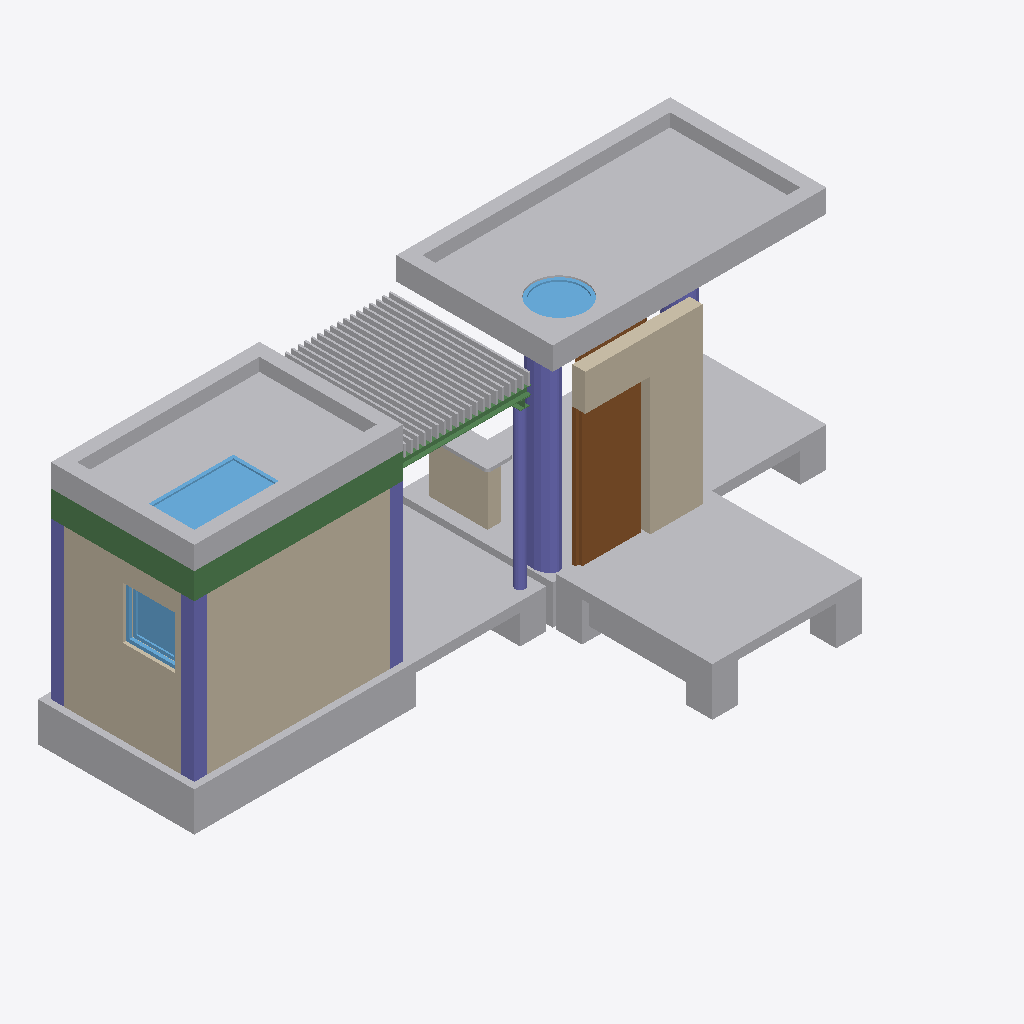
Isometric view of an IFC building model (IFC-SPF (STEP), schema IFC2X3, length unit millimetre), seen from the south-west, elements coloured by IFC class: 20 other elements (light grey), 6 columns (violet), 5 beams (green), 4 walls (beige), 3 windows (light blue), 2 doors (brown).
Extent 9.7 m × 4.8 m × 3.8 m (x, y, z). Storeys (1): Ground floor at 0.00 m. Elements (52): 24 IfcBuildingElementProxy, 8 IfcColumn, 7 IfcBeam, 7 IfcWall, 3 IfcDoor, 3 IfcWindow.

HEADER;
FILE_DESCRIPTION(('ViewDefinition [CoordinationView_V2.0]'),'2;1');
FILE_NAME('Project Number','2014-09-19T14:21:09',(''),(''),'The EXPRESS Data Manager Version 5.01.0100.02.64','20131024_2115(x64) - Exporter 3.2.0.0 - Alternat','');
FILE_SCHEMA(('IFC2X3'));
ENDSEC;
DATA;
#79=IFCPROJECT('67e62d8a_6674_4358_92f',#41,'Project Number',$,$,'Project Name','Project Status',(#71),#66);
#39321=IFCSITE('3MDEy8EvyHvBCG093rt3ko',#41,'Default',$,'',#39320,$,$,.ELEMENT.,(42,21,30,344238),(-71,-3,-35,-194702),0.0,$,$);
#89=IFCBUILDING('3MD_PUEvyHvBCG093rt3ko',#41,'',$,$,#32,$,'',.ELEMENT.,$,$,#85);
#98=IFCBUILDINGSTOREY('3MD$zoEvyHvBCG093rt3ko',#41,'Ground floor',$,$,#96,$,'Ground floor',.ELEMENT.,0.0);
#5487=IFCBUILDINGELEMENTPROXY('3N8hEWEvyHvBCG093rt3ko',#41,'Wall007:Wall007:126669',$,'Wall007',#5486,#5481,'126669',.ELEMENT.);
#521=IFCWALL('3MM1nYEvyHvBCG093rt3ko',#41,'Wall Long 1:Wall Long 1:126024',$,'Wall Long 1:Wall Long 1:126022',#499,#519,'126024');
#4887=IFCBUILDINGELEMENTPROXY('3N6JOOEvyHvBCG093rt3ko',#41,'Annex slab:Annex slab:126640',$,'Annex slab',#4886,#4881,'126640',.ELEMENT.);
#38284=IFCBUILDINGELEMENTPROXY('3Na2YaEvyHvBCG093rt3ko',#41,'Roof slab:Roof slab:126718',$,'Roof slab',#38283,#38278,'126718',.ELEMENT.);
#38357=IFCBUILDINGELEMENTPROXY('3Nc2fyEvyHvBCG093rt3ko',#41,'Wall:Wall:126725',$,'Wall',#38356,#38351,'126725',.ELEMENT.);
#2420=IFCBUILDINGELEMENTPROXY('3MXgjKEvyHvBCG093rt3ko',#41,'Brises:Brises:126205',$,'Brises',#2419,#2414,'126205',.ELEMENT.);
#317=IFCWALL('3MIXMuEvyHvBCG093rt3ko',#41,'Wall Short 1:Wall Short 1:125961',$,'Wall Short 1:Wall Short 1:125959',#294,#315,'125961');
#2066=IFCWALL('3MUTQGEvyHvBCG093rt3ko',#41,'Annex front wall:Annex front wall:126149',$,'Annex front wall:Annex front wall:126147',#1865,#2064,'126149');
#3897=IFCBUILDINGELEMENTPROXY('3N201kEvyHvBCG093rt3ko',#41,'Footing Long 1:Footing Long 1:126370',$,'Footing Long 1',#3896,#3893,'126370',.ELEMENT.);
#2164=IFCDOOR('3MVFj0EvyHvBCG093rt3ko',#41,'Annex door:Annex door:126172',$,'Annex door',#2163,#2160,'126172',2100.0,1000.0);
#4722=IFCBUILDINGELEMENTPROXY('3N5adaEvyHvBCG093rt3ko',#41,'Slab Terrace:Slab Terrace:126595',$,'Slab Terrace',#4721,#4716,'126595',.ELEMENT.);
#38899=IFCCOLUMN('3MFEjyEvyHvBCG093rt3ko',#41,'Column Extension 1',$,'Column Extension 1 254',#38898,#38893,'131103');
#39072=IFCBEAM('3MEfbsEvyHvBCG093rt3ko',#41,'Beam Long 1 153:Beam Long 1 153:131107',$,'Beam Long 1 153:Beam Long 1 153:128212',#39048,#39070,'131107');
#4832=IFCBUILDINGELEMENTPROXY('3N642WEvyHvBCG093rt3ko',#41,'Slab Extension 2:Slab Extension 2:126625',$,'Slab Extension 2',#4831,#4826,'126625',.ELEMENT.);
#4007=IFCBUILDINGELEMENTPROXY('3N2U$wEvyHvBCG093rt3ko',#41,'Footing Short 1:Footing Short 1:126400',$,'Footing Short 1',#4006,#4001,'126400',.ELEMENT.);
#4117=IFCBUILDINGELEMENTPROXY('3N2z9cEvyHvBCG093rt3ko',#41,'Footing Terrace:Footing Terrace:126430',$,'Footing Terrace',#4116,#4111,'126430',.ELEMENT.);
#4282=IFCBUILDINGELEMENTPROXY('3N3gluEvyHvBCG093rt3ko',#41,'Footing Extension 3:Footing Extension 3:126475',$,'Footing Extension 3',#4281,#4276,'126475',.ELEMENT.);
#39309=IFCCOLUMN('3ME22mEvyHvBCG093rt3ko',#41,'Column 1',$,'Column 1 49',#39308,#39305,'131111');
#38455=IFCWINDOW('3Ncgm_EvyHvBCG093rt3ko',#41,'Roof Window:Roof Window:126760',$,'Roof Window',#38454,#38451,'126760',50.0,1400.0);
#1841=IFCWALL('3MUI06EvyHvBCG093rt3ko',#41,'Bar wall:Bar wall:126134',$,'Bar wall:Bar wall:126132',#1819,#1839,'126134');
#4172=IFCBUILDINGELEMENTPROXY('3N3CC6EvyHvBCG093rt3ko',#41,'Footing Extension 1:Footing Extension 1:126445',$,'Footing Extension 1',#4171,#4166,'126445',.ELEMENT.);
#38980=IFCBEAM('3MEyUwEvyHvBCG093rt3ko',#41,'Beam Short 1 205:Beam Short 1 205:131105',$,'Beam Short 1 205:Beam Short 1 205:128778',#38956,#38978,'131105');
#486=IFCWINDOW('3MJJguEvyHvBCG093rt3ko',#41,'Small Window:Small Window:125986',$,'Small Window',#485,#482,'125986',800.0,100.0);
#38711=IFCCOLUMN('3MFNXEEvyHvBCG093rt3ko',#41,'Metal column 1',$,'Metal column 1 300',#38710,#38707,'131101');
#39254=IFCCOLUMN('3MEBjMEvyHvBCG093rt3ko',#41,'Column 2',$,'Column 2 75',#39253,#39250,'131110');
#4447=IFCBUILDINGELEMENTPROXY('3N4NxcEvyHvBCG093rt3ko',#41,'Annex foundation 3:Annex foundation 3:126520',$,'Annex foundation 3',#4446,#4441,'126520',.ELEMENT.);
#39197=IFCCOLUMN('3MEKboEvyHvBCG093rt3ko',#41,'Column 3',$,'Column 3 101',#39196,#39193,'131109');
#38219=IFCWINDOW('3NFAXaEvyHvBCG093rt3ko',#41,'Circular roof window 20962:Circular roof window 20962:126703',$,'Circular roof window 20962',#38218,#38215,'126703',50.0000000000005,800.000000000001);
#4777=IFCBUILDINGELEMENTPROXY('3N5qPQEvyHvBCG093rt3ko',#41,'Slab Extension 1:Slab Extension 1:126610',$,'Slab Extension 1',#4776,#4771,'126610',.ELEMENT.);
#4557=IFCBUILDINGELEMENTPROXY('3N4s6YEvyHvBCG093rt3ko',#41,'Annex footing beam 1:Annex footing beam 1:126550',$,'Annex footing beam 1',#4556,#4551,'126550',.ELEMENT.);
#4502=IFCBUILDINGELEMENTPROXY('3N4cuyEvyHvBCG093rt3ko',#41,'Annex foundation 4:Annex foundation 4:126535',$,'Annex foundation 4',#4501,#4496,'126535',.ELEMENT.);
#3844=IFCBUILDINGELEMENTPROXY('3MiS8wEvyHvBCG093rt3ko',#41,'Bar table:Bar table:126354',$,'Bar table',#3843,#3838,'126354',.ELEMENT.);
#4337=IFCBUILDINGELEMENTPROXY('3N3vyOEvyHvBCG093rt3ko',#41,'Annex foundation 1:Annex foundation 1:126490',$,'Annex foundation 1',#4336,#4331,'126490',.ELEMENT.);
#38540=IFCBEAM('3MGjBGEvyHvBCG093rt3ko',#41,'Metal beam 2 449:Metal beam 2 449:131097',$,'Metal beam 2 449:Metal beam 2 449:130775',#38516,#38538,'131097');
#3952=IFCBUILDINGELEMENTPROXY('3N2Ft0EvyHvBCG093rt3ko',#41,'Footing Long 2:Footing Long 2:126385',$,'Footing Long 2',#3951,#3946,'126385',.ELEMENT.);
#39026=IFCBEAM('3MEpCYEvyHvBCG093rt3ko',#41,'Beam Long 2 179:Beam Long 2 179:131106',$,'Beam Long 2 179:Beam Long 2 179:128495',#39002,#39024,'131106');
#4227=IFCBUILDINGELEMENTPROXY('3N3Rg6EvyHvBCG093rt3ko',#41,'Footing Extension 2:Footing Extension 2:126460',$,'Footing Extension 2',#4226,#4221,'126460',.ELEMENT.);
#1806=IFCDOOR('3MRJPgEvyHvBCG093rt3ko',#41,'Extension door:Extension door:126126',$,'Extension door',#1805,#1802,'126126',2100.0,424.051830573011);
#38805=IFCCOLUMN('3MFJ7CEvyHvBCG093rt3ko',#41,'Column Extension 2',$,'Column Extension 2 277',#38804,#38799,'131102');
#38492=IFCBEAM('3MHufaEvyHvBCG093rt3ko',#41,'Metal beam 1 541:Metal beam 1 541:131096',$,'Metal beam 1 541:Metal beam 1 541:131066',#38468,#38490,'131096');
ENDSEC;